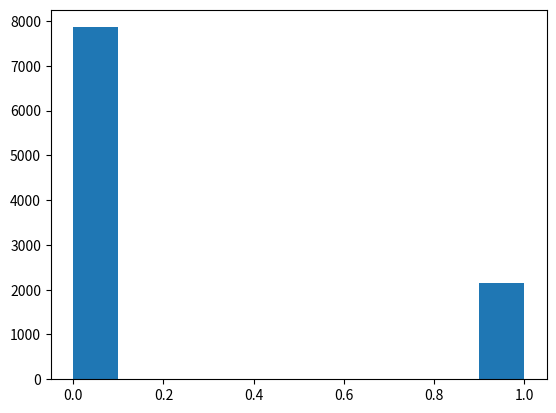
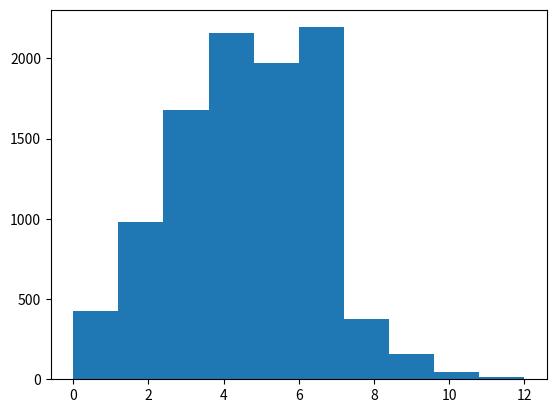

Source code (Python) for these figures, in order:
import numpy as np
import matplotlib.pyplot as plt

# a
# Dos formas de obtener 11 = 5 + 6 = 6 + 5
# Varias formas de obtener 7 = 1 + 6 = 2 + 5 = 3 + 4 = 4 + 3 = 5 + 2 = 6 + 1
# Asumiendo dados indpendientes, cada caso tiene chance 1/36 de suceder
# Luego, la probabilidad de ganar un lanzamiento es = 8/36 = 2/9
# La probabilidad que modela esto es Bernoulli con parametro 2/9.

# b
SAMPLE_SIZE = 10000

def get_dice_number(value):
    if value < 1/6:
        return 1
    elif 1/6 <= value < 2/6:
        return 2
    elif 2/6 <= value < 3/6:
        return 3
    elif 3/6 <= value < 4/6:
        return 4
    elif 4/6 <= value < 5/6:
        return 5
    elif value >= 5/6:
        return 6

U1 = np.random.uniform(0, 1, SAMPLE_SIZE)
U2 = np.random.uniform(0, 1, SAMPLE_SIZE)

result = []

for i in range(SAMPLE_SIZE):
    throw_1 = get_dice_number(U1[i])
    throw_2 = get_dice_number(U2[i])
    if throw_1 + throw_2 == 7 or throw_1 + throw_2 == 11:
        result.append(1)
    else:
        result.append(0)

result = np.asarray(result)
ocurrences = np.unique_counts(result)
print(f"La fraccion teorica de exitos deberia ser {2/9}")
print(f"La fraccion de exitos del total es {ocurrences[1][1]/SAMPLE_SIZE}")
plt.hist(result)
plt.show()

# c
# Para determinar la cantidad de exitos en n e experimentos Bernoulli
# se utiliza una distribucion Binomial (n, 2/9)

# d
THROWS = 20
result = []
for i in range(SAMPLE_SIZE):
    number_wins = 0
    U1 = np.random.uniform(0, 1, THROWS)
    U2 = np.random.uniform(0, 1, THROWS)
    for j in range(THROWS):
        throw_1 = get_dice_number(U1[j])
        throw_2 = get_dice_number(U2[j])
        if throw_1 + throw_2 == 7 or throw_1 + throw_2 == 11:
            number_wins += 1
    result.append(number_wins)
result = np.asarray(result)
plt.hist(result)
plt.show()
